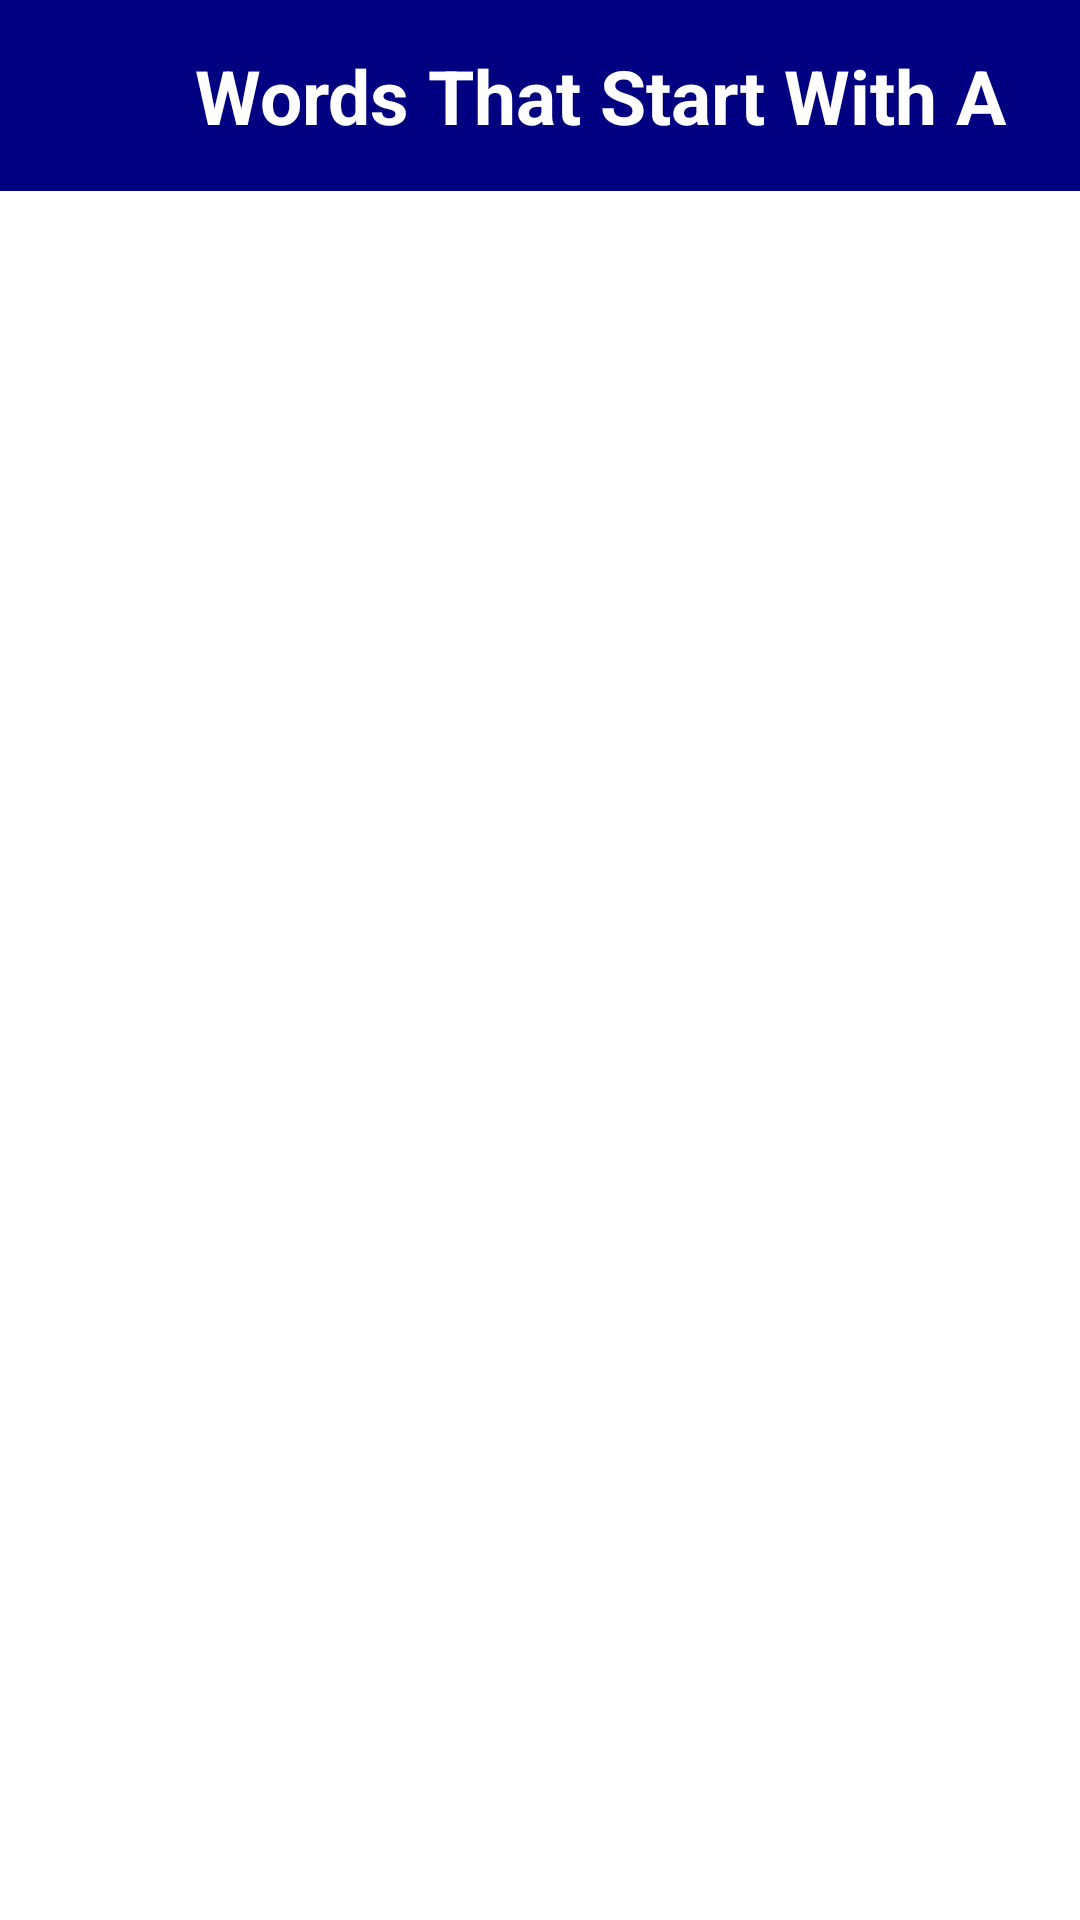

The Android layout XML behind this screen, and the referenced resources:
<!-- AndroidManifest.xml: application theme Theme.ChallengesChapTiga -->
<!-- res/layout/fragment_word.xml -->
<?xml version="1.0" encoding="utf-8"?>
<androidx.constraintlayout.widget.ConstraintLayout xmlns:android="http://schemas.android.com/apk/res/android"
    xmlns:app="http://schemas.android.com/apk/res-auto"
    xmlns:tools="http://schemas.android.com/tools"
    android:layout_width="match_parent"
    android:layout_height="match_parent"
    tools:context=".WordFragment">

    <LinearLayout
        android:id="@+id/linearLayout"
        android:layout_width="match_parent"
        android:layout_height="wrap_content"
        android:background="@color/pastel_blue"
        android:orientation="horizontal"
        app:layout_constraintEnd_toEndOf="parent"
        app:layout_constraintStart_toStartOf="parent"
        app:layout_constraintTop_toTopOf="parent">

        <ImageButton
            android:id="@+id/btn_back"
            android:layout_width="30dp"
            android:layout_height="30dp"
            android:background="@drawable/ic_arrow_back"
            android:layout_gravity="center_vertical"
            android:layout_marginStart="20dp"/>

        <TextView
            android:id="@+id/tv_title_text"
            android:layout_width="wrap_content"
            android:layout_height="wrap_content"
            android:layout_margin="15dp"
            android:text="Words That Start With A"
            android:layout_gravity="center_vertical"
            android:textColor="@color/white"
            android:textSize="25sp"
            android:textStyle="bold" />
    </LinearLayout>

    <androidx.recyclerview.widget.RecyclerView
        android:id="@+id/rv_words"
        android:layout_width="match_parent"
        android:layout_height="wrap_content"
        app:layout_constraintEnd_toEndOf="parent"
        app:layout_constraintStart_toStartOf="parent"
        app:layout_constraintTop_toBottomOf="@+id/linearLayout" />

</androidx.constraintlayout.widget.ConstraintLayout>
<!-- resources referenced by this layout -->
<resources>
  <color name="pastel_blue">#000080</color>
  <color name="white">#FFFFFFFF</color>
  <style name="Theme.ChallengesChapTiga" parent="Theme.MaterialComponents.DayNight.DarkActionBar">
          
          <item name="colorPrimary">@color/purple_500</item>
          <item name="colorPrimaryVariant">@color/purple_700</item>
          <item name="colorOnPrimary">@color/white</item>
          
          <item name="colorSecondary">@color/teal_200</item>
          <item name="colorSecondaryVariant">@color/teal_700</item>
          <item name="colorOnSecondary">@color/black</item>
          
          <item name="android:statusBarColor" tools:targetApi="l">?attr/colorPrimaryVariant</item>
          
      </style>
  <color name="purple_500">#FF6200EE</color>
  <color name="purple_700">#FF3700B3</color>
  <color name="teal_200">#FF03DAC5</color>
  <color name="teal_700">#FF018786</color>
  <color name="black">#FF000000</color>
</resources>
